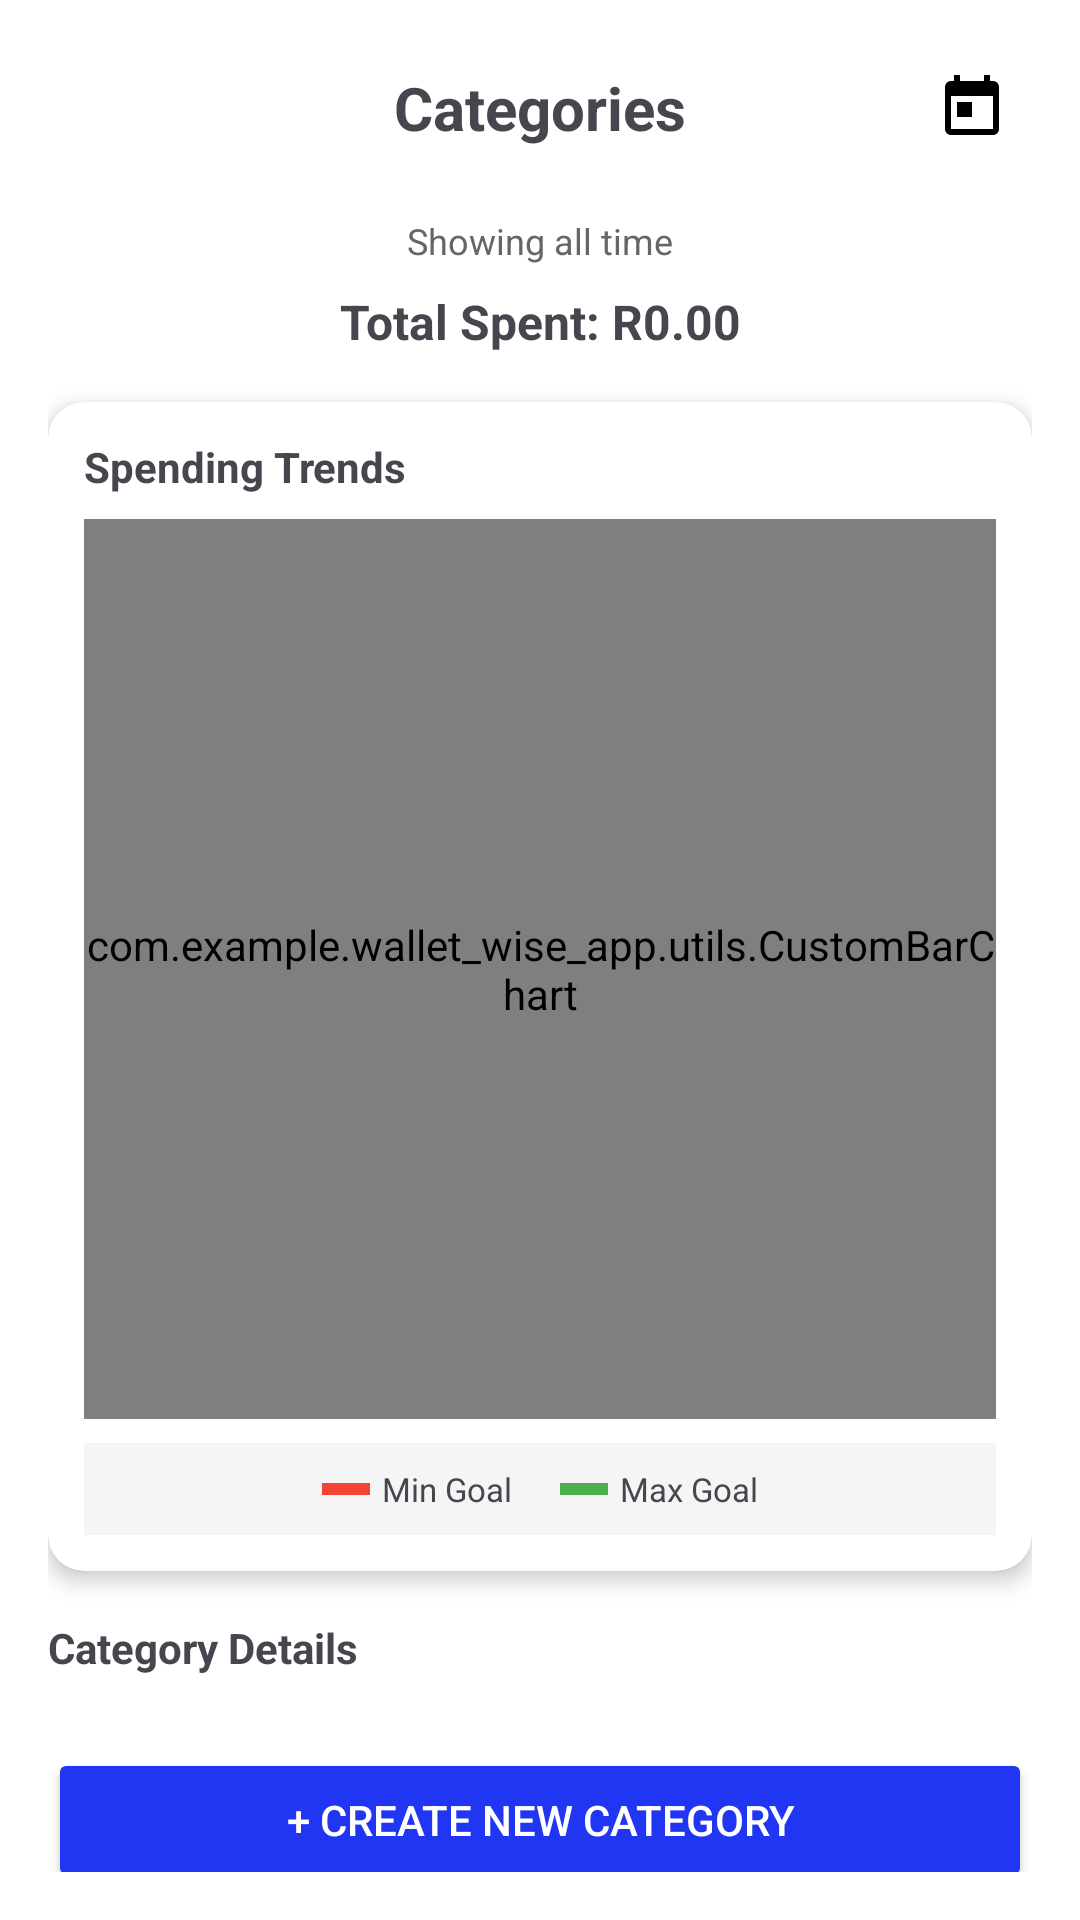

Reconstruct the res/layout file that produces this screen, plus the resources it refers to.
<!-- AndroidManifest.xml: application theme Theme.Wallet_wise_app -->
<!-- res/layout/activity_view_categories.xml -->
<?xml version="1.0" encoding="utf-8"?>
<androidx.drawerlayout.widget.DrawerLayout
    xmlns:android="http://schemas.android.com/apk/res/android"
    xmlns:app="http://schemas.android.com/apk/res-auto"
    android:id="@+id/drawerLayout"
    android:layout_width="match_parent"
    android:layout_height="match_parent">

    <LinearLayout
        android:layout_width="match_parent"
        android:layout_height="match_parent"
        android:orientation="vertical"
        android:padding="16dp"
        android:background="#FFFFFF">

        
        <LinearLayout
            android:layout_width="match_parent"
            android:layout_height="wrap_content"
            android:orientation="horizontal"
            android:gravity="center_vertical"
            android:layout_marginBottom="16dp">

            <ImageButton
                android:id="@+id/btnMenu"
                android:layout_width="40dp"
                android:layout_height="40dp"
                android:src="@drawable/ic_menu"
                android:background="@android:color/transparent" />

            <TextView
                android:layout_width="0dp"
                android:layout_height="wrap_content"
                android:layout_weight="1"
                android:text="Categories"
                android:textSize="20sp"
                android:textStyle="bold"
                android:gravity="center" />

            <ImageButton
                android:id="@+id/btnCalendar"
                android:layout_width="40dp"
                android:layout_height="40dp"
                android:src="@drawable/ic_calendar"
                android:background="@android:color/transparent" />

        </LinearLayout>

        
        <TextView
            android:id="@+id/tvDateRange"
            android:layout_width="match_parent"
            android:layout_height="wrap_content"
            android:text="Showing all time"
            android:textSize="12sp"
            android:textColor="#666666"
            android:gravity="center"
            android:layout_marginBottom="8dp" />

        
        <Button
            android:id="@+id/btnClearFilter"
            android:layout_width="wrap_content"
            android:layout_height="wrap_content"
            android:text="Clear Filter"
            android:backgroundTint="#FF9800"
            android:textColor="#FFFFFF"
            android:textSize="12sp"
            android:visibility="gone"
            android:layout_marginBottom="8dp"
            android:layout_gravity="center" />

        
        <TextView
            android:id="@+id/tvTotalSpent"
            android:layout_width="match_parent"
            android:layout_height="wrap_content"
            android:text="Total Spent: R0.00"
            android:textSize="16sp"
            android:textStyle="bold"
            android:gravity="center"
            android:layout_marginBottom="16dp" />

        
        <androidx.cardview.widget.CardView
            android:layout_width="match_parent"
            android:layout_height="wrap_content"
            android:layout_marginBottom="16dp"
            app:cardCornerRadius="12dp"
            app:cardElevation="4dp">

            <LinearLayout
                android:layout_width="match_parent"
                android:layout_height="wrap_content"
                android:orientation="vertical"
                android:padding="12dp">

                <TextView
                    android:layout_width="wrap_content"
                    android:layout_height="wrap_content"
                    android:text="Spending Trends"
                    android:textSize="14sp"
                    android:textStyle="bold"
                    android:layout_marginBottom="8dp" />

                
                <com.example.wallet_wise_app.utils.CustomBarChart
                    android:id="@+id/customBarChart"
                    android:layout_width="match_parent"
                    android:layout_height="300dp" />

                
                <LinearLayout
                    android:layout_width="match_parent"
                    android:layout_height="wrap_content"
                    android:orientation="horizontal"
                    android:gravity="center"
                    android:layout_marginTop="8dp"
                    android:padding="8dp"
                    android:background="#F5F5F5">

                    <View
                        android:layout_width="16dp"
                        android:layout_height="4dp"
                        android:background="#F44336"
                        android:layout_marginEnd="4dp" />

                    <TextView
                        android:layout_width="wrap_content"
                        android:layout_height="wrap_content"
                        android:text="Min Goal"
                        android:textSize="11sp"
                        android:layout_marginEnd="16dp" />

                    <View
                        android:layout_width="16dp"
                        android:layout_height="4dp"
                        android:background="#4CAF50"
                        android:layout_marginEnd="4dp" />

                    <TextView
                        android:layout_width="wrap_content"
                        android:layout_height="wrap_content"
                        android:text="Max Goal"
                        android:textSize="11sp" />

                </LinearLayout>

            </LinearLayout>

        </androidx.cardview.widget.CardView>

        
        <TextView
            android:layout_width="wrap_content"
            android:layout_height="wrap_content"
            android:text="Category Details"
            android:textSize="14sp"
            android:textStyle="bold"
            android:layout_marginBottom="8dp" />

        <TextView
            android:id="@+id/emptyText"
            android:layout_width="match_parent"
            android:layout_height="0dp"
            android:layout_weight="1"
            android:text="No categories yet.\nTap 'Create Category' to add one."
            android:textSize="16sp"
            android:textColor="#888888"
            android:gravity="center"
            android:visibility="gone" />

        <ListView
            android:id="@+id/lvCategories"
            android:layout_width="match_parent"
            android:layout_height="0dp"
            android:layout_weight="1"
            android:divider="#E5E5E5"
            android:dividerHeight="1dp"
            android:padding="8dp" />

        <Button
            android:id="@+id/btnCreateCategory"
            android:layout_width="match_parent"
            android:layout_height="wrap_content"
            android:text="+ Create New Category"
            android:backgroundTint="#2136F3"
            android:textColor="#FFFFFF"
            android:layout_marginTop="16dp" />

    </LinearLayout>

    
    <LinearLayout
        android:id="@+id/navView"
        android:layout_width="280dp"
        android:layout_height="match_parent"
        android:layout_gravity="start"
        android:orientation="vertical"
        android:background="#FFFFFF"
        android:elevation="16dp"
        android:padding="16dp">

        <TextView
            android:layout_width="wrap_content"
            android:layout_height="wrap_content"
            android:text="Menu"
            android:textSize="20sp"
            android:textStyle="bold"
            android:layout_marginBottom="24dp" />

        <Button
            android:id="@+id/navExpenseList"
            android:layout_width="match_parent"
            android:layout_height="wrap_content"
            android:text="Expense List"
            android:backgroundTint="#2136F3"
            android:textColor="#FFFFFF"
            android:layout_marginBottom="8dp" />

        <Button
            android:id="@+id/navViewGoals"
            android:layout_width="match_parent"
            android:layout_height="wrap_content"
            android:text="View Goals"
            android:backgroundTint="#4CAF50"
            android:textColor="#FFFFFF"
            android:layout_marginBottom="8dp" />

        <Button
            android:id="@+id/navSetGoals"
            android:layout_width="match_parent"
            android:layout_height="wrap_content"
            android:text="Set Goals"
            android:backgroundTint="#FF9800"
            android:textColor="#FFFFFF"
            android:layout_marginBottom="8dp" />

        <Button
            android:id="@+id/navCreateCategory"
            android:layout_width="match_parent"
            android:layout_height="wrap_content"
            android:text="Create Category"
            android:backgroundTint="#9C27B0"
            android:textColor="#FFFFFF"
            android:layout_marginBottom="8dp" />

        <Button
            android:id="@+id/navViewCategories"
            android:layout_width="match_parent"
            android:layout_height="wrap_content"
            android:text="View Categories"
            android:backgroundTint="#2196F3"
            android:textColor="#FFFFFF"
            android:layout_marginBottom="8dp" />

        <Button
            android:id="@+id/navProjectionCalendar"
            android:layout_width="match_parent"
            android:layout_height="wrap_content"
            android:text="Projection Calendar"
            android:backgroundTint="#E91E63"
            android:textColor="#FFFFFF"
            android:layout_marginBottom="8dp" />

        <Button
            android:id="@+id/navGamification"
            android:layout_width="match_parent"
            android:layout_height="wrap_content"
            android:text="Achievements"
            android:backgroundTint="#FF5722"
            android:textColor="#FFFFFF" />

    </LinearLayout>

</androidx.drawerlayout.widget.DrawerLayout>
<!-- resources referenced by this layout -->
<resources>
  <!-- drawable ic_calendar (drawable) -->
  <vector xmlns:android="http://schemas.android.com/apk/res/android"
      android:width="24dp"
      android:height="24dp"
      android:viewportWidth="24"
      android:viewportHeight="24">
      <path
          android:fillColor="#000000"
          android:pathData="M19,3h-1V1h-2v2H8V1H6v2H5c-1.11,0 -1.99,0.9 -1.99,2L3,19c0,1.1 0.89,2 2,2h14c1.1,0 2,-0.9 2,-2V5c0,-1.1 -0.9,-2 -2,-2zm0,16H5V8h14v11zM7,10h5v5H7z"/>
  </vector>
  <style name="Theme.Wallet_wise_app" parent="Base.Theme.Wallet_wise_app" />
  <style name="Base.Theme.Wallet_wise_app" parent="Theme.Material3.DayNight.NoActionBar">
          
          
      </style>
</resources>
